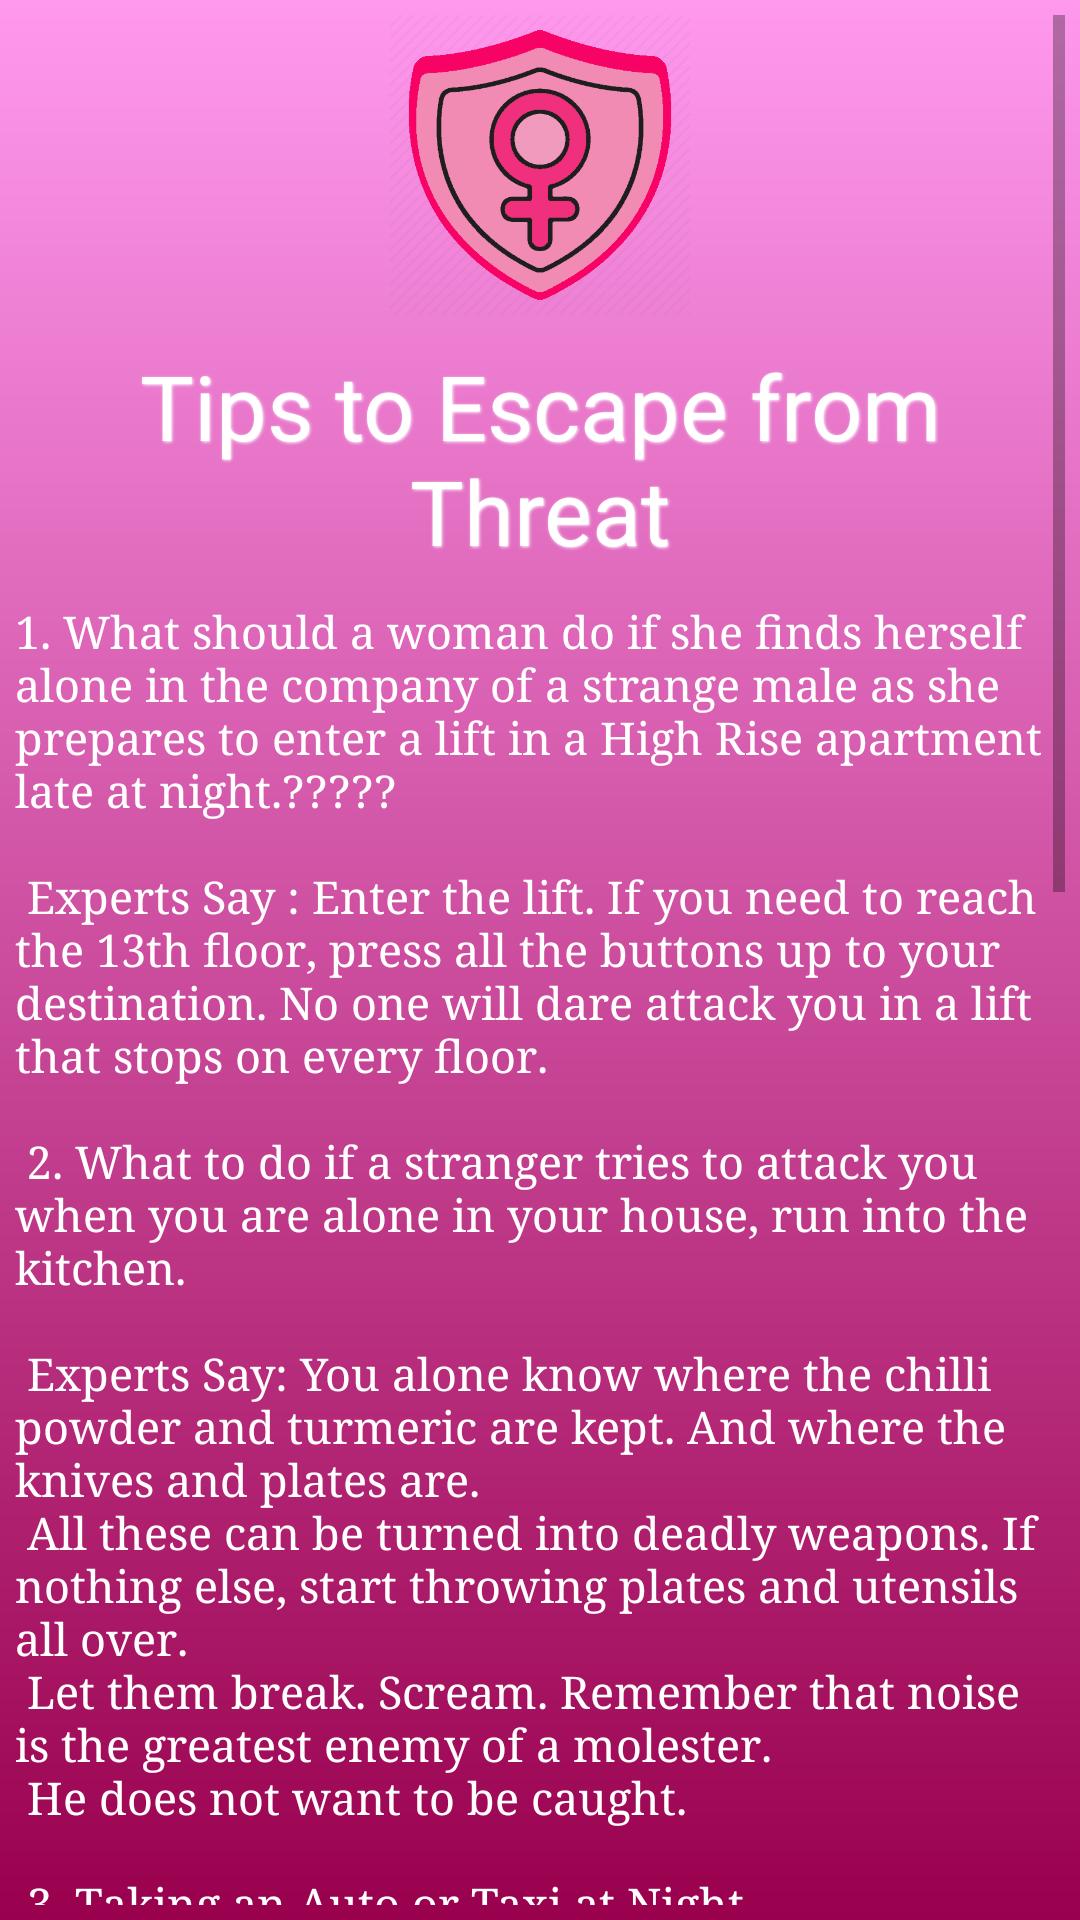

Produce the Android XML layout that renders to this screen, including the resource entries it uses.
<!-- AndroidManifest.xml: application theme Theme.Womeniya -->
<!-- res/layout/activity_safety_threat.xml -->
<?xml version="1.0" encoding="utf-8"?>
<LinearLayout xmlns:android="http://schemas.android.com/apk/res/android"
    xmlns:tools="http://schemas.android.com/tools"
    android:layout_width="match_parent"
    android:layout_height="match_parent"
    android:padding="5dp"
    android:orientation="vertical"
    android:background="@drawable/gradient2"
    tools:context=".SafetyThreat">

    <ScrollView
        android:layout_width="fill_parent"
        android:layout_height="fill_parent">

        <LinearLayout
            android:layout_width="match_parent"
            android:layout_height="wrap_content"
            android:orientation="vertical">

            <ImageView
                android:layout_width="100dp"
                android:layout_marginBottom="10dp"
                android:layout_height="100dp"
                android:src="@drawable/protection"
                android:layout_gravity="center_horizontal" />

            <LinearLayout
                android:layout_width="match_parent"
                android:layout_height="wrap_content"
                android:orientation="horizontal">

                <TextView
                    android:layout_width="fill_parent"
                    android:layout_height="wrap_content"
                    android:text="@string/heading2"
                    android:textColor="#FFf"
                    android:layout_marginBottom="10dp"
                    android:textSize="30sp"
                    android:shadowColor="#fff"
                    android:shadowDx="1"
                    android:shadowDy="1"
                    android:shadowRadius="2"
                    android:gravity="center"

                    />
            </LinearLayout>

            <TextView
                android:layout_width="fill_parent"
                android:layout_height="wrap_content"
                android:text="@string/threats"
                android:textColor="#fff"
                android:textSize="15dp"

                android:typeface="serif" />

            <LinearLayout
                android:layout_width="match_parent"
                android:layout_height="wrap_content"
                android:orientation="vertical"
                android:background="#FFFF66"
                android:layout_marginTop="30dp">


            </LinearLayout>
        </LinearLayout>
    </ScrollView>
</LinearLayout>
<!-- resources referenced by this layout -->
<resources>
  <!-- drawable gradient2 (drawable) -->
  <?xml version="1.0" encoding="utf-8"?>
  <shape xmlns:android="http://schemas.android.com/apk/res/android"
      android:shape="rectangle"
  
      >
      <gradient
          android:startColor="@color/tbg"
          android:angle="270"
          android:endColor="@color/ltbg" />
  
  </shape>
  <!-- drawable protection: png bitmap (drawable, 24378 bytes) -->
  <string name="heading2">Tips to Escape from Threat</string>
  <string name="threats">
  
  
  
            1. What should a woman do if she finds herself alone in the company of a strange male as
          she prepares to enter a lift in a High Rise apartment late at night.????? \n
          \n
          Experts Say : Enter the lift. If you need to reach the 13th floor, press all the
          buttons up to your destination. No one will dare attack you in a lift that stops on every
          floor. \n
          \n
          2. What to do if a stranger tries to attack you when you are alone in your house,
          run into the kitchen. \n
          \n
          Experts Say: You alone know where the chilli powder and turmeric are kept. And where the knives and plates are.\n
          All these can be turned into deadly weapons. If nothing else, start throwing plates and utensils all over. \n
          Let them break. Scream. Remember that noise is the greatest enemy of a molester. \n
          He does not want to be caught.\n \n
          3. Taking an Auto or Taxi at Night. \n
          \n
          Experts Say: Before getting into an auto at night, note down its registration number. \n
          Then use the mobile to call your family or friend and pass on the details to them in the language the driver understands. \n
          Even if no one answers your call, pretend you are in a conversation.\n
          The driver now knows someone has his details and he will be in serious trouble if anything goes wrong. \n
          He is now bound to take you home safe and sound.\n
          A potential attacker is now your de facto protector.\n
          \n
          4. What if the driver turns into a street he is not supposed too and you feel you are entering a danger zone …\n
          \n
  
  Experts Say : Use the handle of your purse or your stole (dupatta) to wrap around his neck and pull him back.
          \n
          Within seconds, he will feel choked and helpless. In case you donot have a purse or stole
          just pull him back by his collar. \n
          The top button of his shirt would then do the same trick. \n
          \n
          5. If you are stalked at night.\n
          \n
          Expert Say : Enter a shop or a house and explain your predicament. If it is night and shops are not open, go inside an ATM box. \n
          ATM centres always have close circuit television. Fearing identification, no one will dare attack you. \n
          After all, being mentally alert is the greatest weapon you can ever have.
          </string>
  <style name="Theme.Womeniya" parent="Theme.MaterialComponents.DayNight.DarkActionBar">
          
          <item name="colorPrimary">@color/purple_500</item>
          <item name="colorPrimaryVariant">@color/purple_700</item>
          <item name="colorOnPrimary">@color/white</item>
          
          <item name="colorSecondary">@color/teal_200</item>
          <item name="colorSecondaryVariant">@color/teal_700</item>
          <item name="colorOnSecondary">@color/black</item>
          
          <item name="android:statusBarColor" tools:targetApi="l">?attr/colorPrimaryVariant</item>
          
      </style>
  <color name="tbg">#FF99EE</color>
  <color name="ltbg">#99004D</color>
  <color name="purple_500">#FF6200EE</color>
  <color name="purple_700">#FF3700B3</color>
  <color name="white">#FFFFFFFF</color>
  <color name="teal_200">#FF03DAC5</color>
  <color name="teal_700">#FF018786</color>
  <color name="black">#FF000000</color>
</resources>
